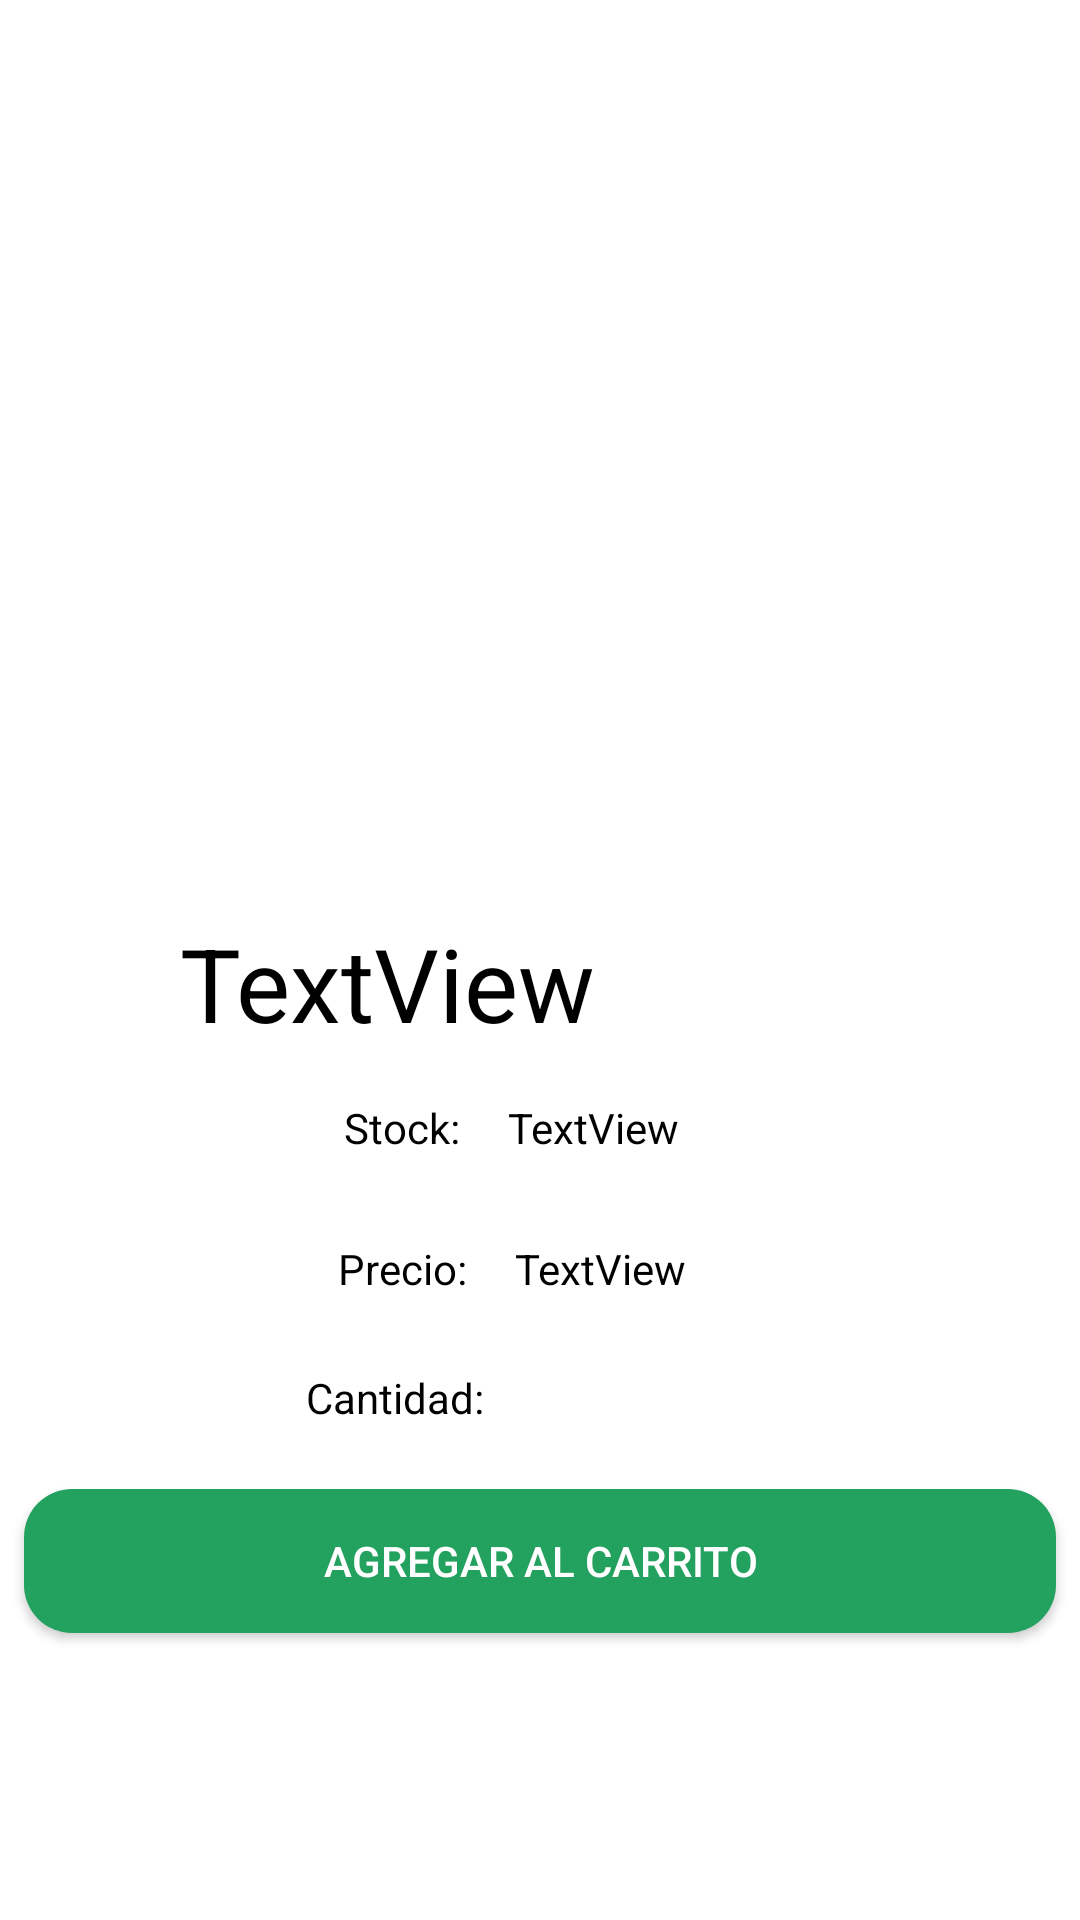

Android layout source for this screen:
<!-- AndroidManifest.xml: application theme Theme.AppCompat.NoActionBar -->
<!-- res/layout/activity_selecccion_juego.xml -->
<?xml version="1.0" encoding="utf-8"?>
<androidx.constraintlayout.widget.ConstraintLayout xmlns:android="http://schemas.android.com/apk/res/android"
    xmlns:app="http://schemas.android.com/apk/res-auto"
    xmlns:tools="http://schemas.android.com/tools"
    android:layout_width="match_parent"
    android:layout_height="match_parent"
    android:background="@color/white"
    tools:context=".SelecccionJuego">

    <ImageView
        android:id="@+id/imageViewVIdeoJuegoI"
        android:layout_width="382dp"
        android:layout_height="277dp"
        android:layout_marginStart="8dp"
        android:layout_marginTop="20dp"
        android:layout_marginEnd="8dp"
        app:layout_constraintEnd_toEndOf="parent"
        app:layout_constraintHorizontal_bias="0.615"
        app:layout_constraintStart_toStartOf="parent"
        app:layout_constraintTop_toTopOf="parent"
        tools:srcCompat="@tools:sample/avatars" />

    <TextView
        android:id="@+id/textViewNombreVideoJuego"
        android:layout_width="0dp"
        android:layout_height="wrap_content"
        android:layout_marginStart="60dp"
        android:layout_marginTop="8dp"
        android:layout_marginEnd="32dp"
        android:text="TextView"
        android:textColor="@color/black"
        android:textSize="34sp"
        app:layout_constraintEnd_toEndOf="parent"
        app:layout_constraintHorizontal_bias="0.498"
        app:layout_constraintStart_toStartOf="parent"
        app:layout_constraintTop_toBottomOf="@+id/imageViewVIdeoJuegoI" />

    <TextView
        android:id="@+id/textViewS3"
        android:layout_width="wrap_content"
        android:layout_height="wrap_content"
        android:layout_marginStart="8dp"
        android:layout_marginTop="16dp"
        android:layout_marginEnd="100dp"
        android:text="Stock:"
        android:textColor="@color/black"
        app:layout_constraintEnd_toEndOf="parent"
        app:layout_constraintStart_toStartOf="parent"
        app:layout_constraintTop_toBottomOf="@+id/textViewNombreVideoJuego" />

    <TextView
        android:id="@+id/textViewStockVideojuego"
        android:layout_width="wrap_content"
        android:layout_height="wrap_content"
        android:layout_marginStart="16dp"
        android:layout_marginTop="16dp"
        android:text="TextView"
        android:textColor="@color/black"
        app:layout_constraintStart_toEndOf="@+id/textViewS3"
        app:layout_constraintTop_toBottomOf="@+id/textViewNombreVideoJuego" />

    <TextView
        android:id="@+id/textView5"
        android:layout_width="wrap_content"
        android:layout_height="wrap_content"
        android:layout_marginStart="8dp"
        android:layout_marginTop="28dp"
        android:layout_marginEnd="100dp"
        android:text="Precio:"
        android:textColor="@color/black"
        app:layout_constraintEnd_toEndOf="parent"
        app:layout_constraintStart_toStartOf="parent"
        app:layout_constraintTop_toBottomOf="@+id/textViewS3" />

    <TextView
        android:id="@+id/textViewPrecioVideojuegos"
        android:layout_width="wrap_content"
        android:layout_height="wrap_content"
        android:layout_marginStart="16dp"
        android:layout_marginTop="28dp"
        android:text="TextView"
        android:textColor="@color/black"
        app:layout_constraintStart_toEndOf="@+id/textView5"
        app:layout_constraintTop_toBottomOf="@+id/textViewStockVideojuego" />

    <TextView
        android:id="@+id/textViewC"
        android:layout_width="64dp"
        android:layout_height="46dp"
        android:layout_marginStart="8dp"
        android:layout_marginTop="24dp"
        android:layout_marginEnd="100dp"
        android:text="Cantidad:"
        android:textColor="@color/black"
        app:layout_constraintEnd_toEndOf="parent"
        app:layout_constraintStart_toStartOf="parent"
        app:layout_constraintTop_toBottomOf="@+id/textView5" />

    <EditText
        android:id="@+id/editTextNumberCantidadVideojuego"
        android:layout_width="64dp"
        android:layout_height="48dp"
        android:layout_marginStart="8dp"
        android:layout_marginTop="8dp"
        android:ems="10"
        android:inputType="number"
        android:textColor="@color/black"
        app:layout_constraintStart_toEndOf="@+id/textViewC"
        app:layout_constraintTop_toBottomOf="@+id/textViewPrecioVideojuegos"
        tools:ignore="SpeakableTextPresentCheck" />

    <Button
        android:id="@+id/buttonAgregar"
        android:layout_width="0dp"
        android:layout_height="wrap_content"
        android:layout_marginStart="8dp"
        android:layout_marginTop="8dp"
        android:layout_marginEnd="8dp"
        android:text="Agregar al carrito"
        app:layout_constraintEnd_toEndOf="parent"
        app:layout_constraintStart_toStartOf="parent"
        app:layout_constraintTop_toBottomOf="@+id/editTextNumberCantidadVideojuego"
        android:background="@drawable/button_round"
        />

</androidx.constraintlayout.widget.ConstraintLayout>
<!-- resources referenced by this layout -->
<resources>
  <!-- drawable button_round (drawable) -->
  <?xml version="1.0" encoding="utf-8"?>
  <shape xmlns:android="http://schemas.android.com/apk/res/android">
  <corners android:radius="16dp"></corners>
  <solid android:color="#23A15F"></solid>
  </shape>
  <!-- not gathered from this repository: default colours our renderer supplied (Android Studio template values) -->
  <color name="black">#FF000000</color>
  <color name="white">#FFFFFFFF</color>
</resources>
